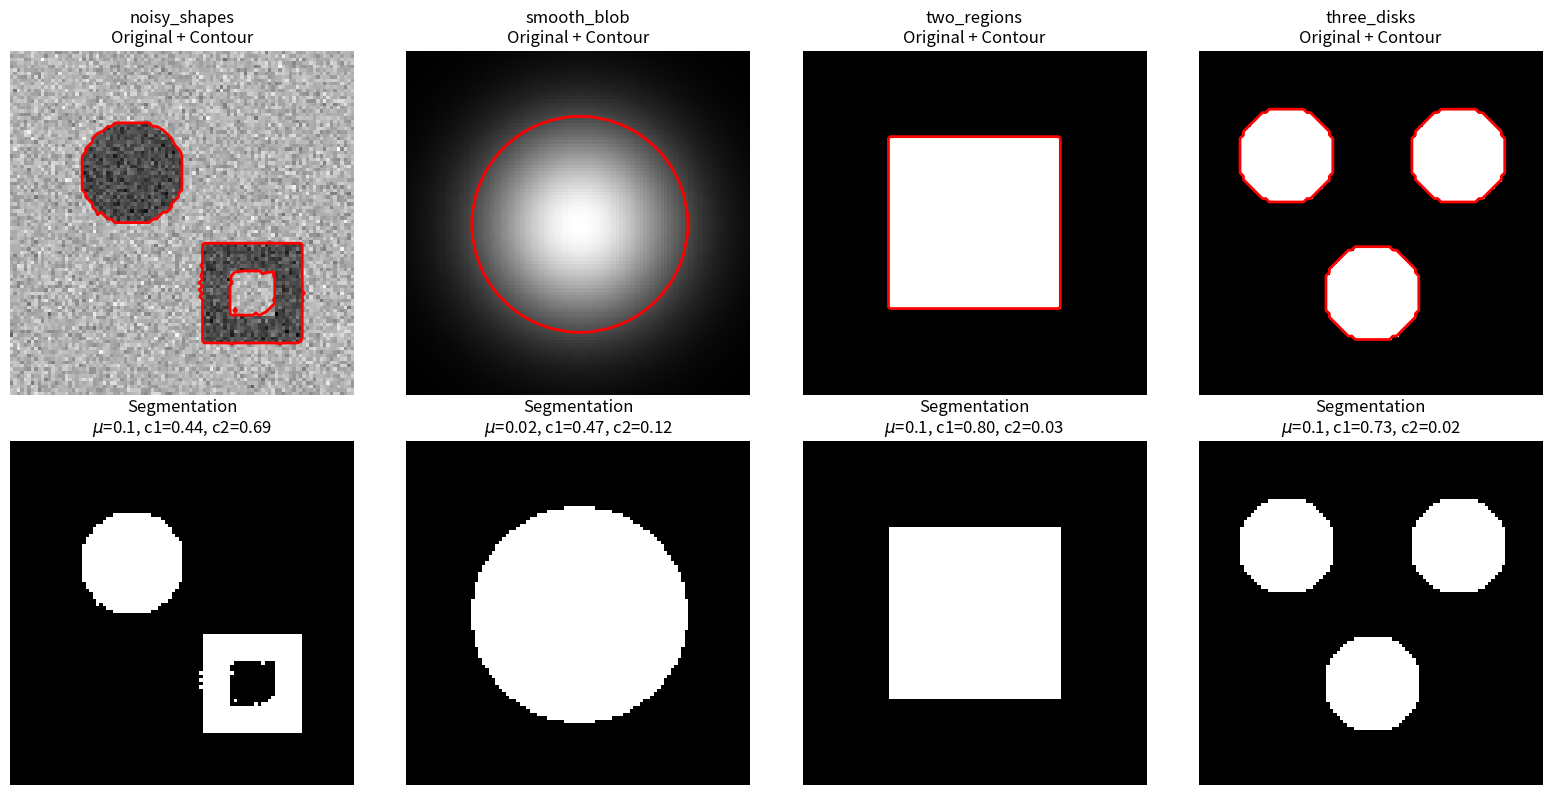
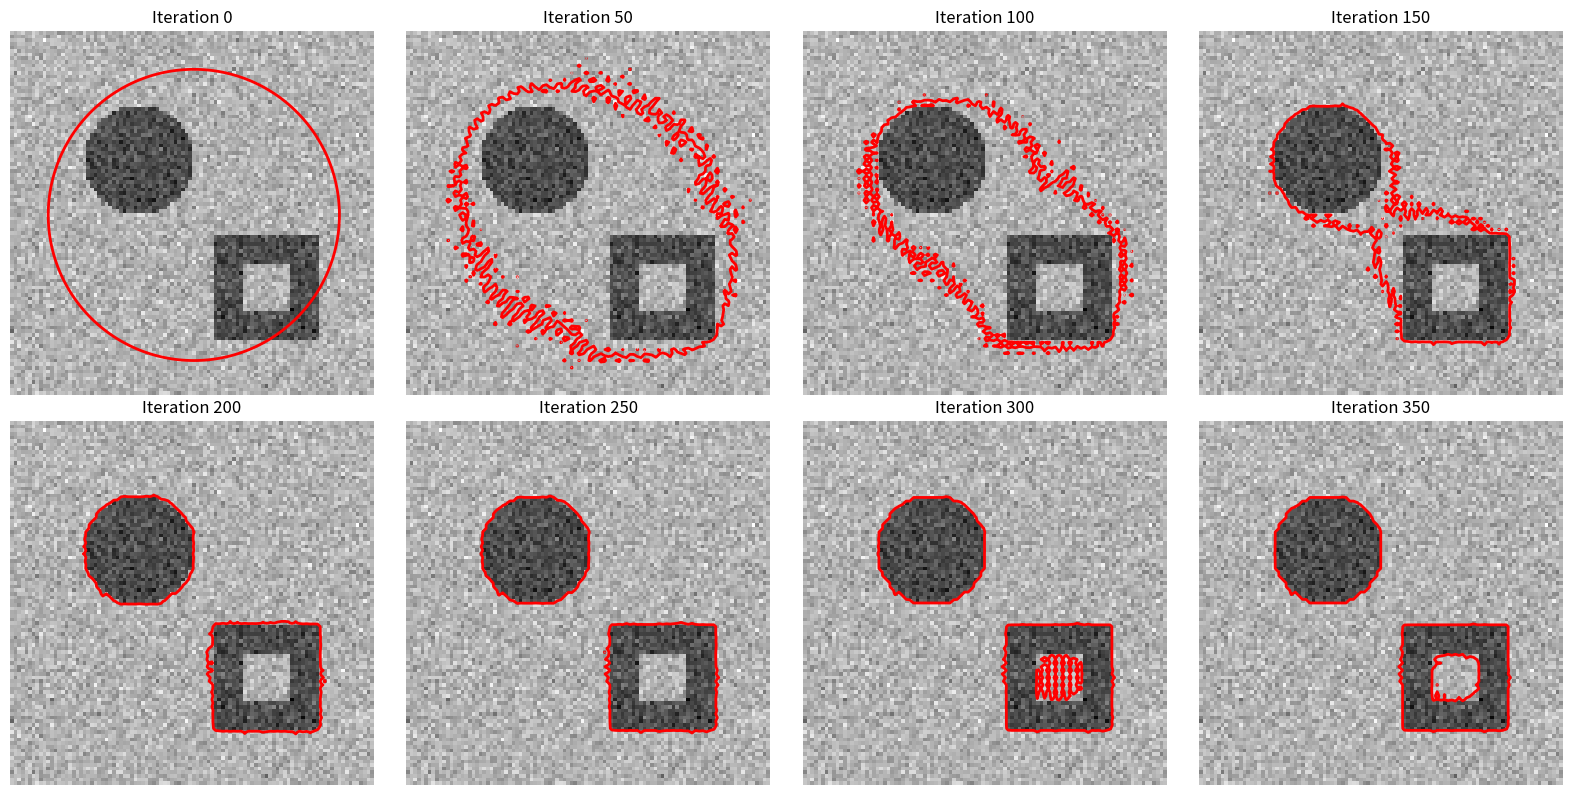

The matplotlib source for these figures, in order:
import numpy as np
import matplotlib.pyplot as plt
from scipy.ndimage import gaussian_filter, laplace
import os


def heaviside_epsilon(z, epsilon=1.0):
    return 0.5 * (1.0 + (2.0 / np.pi) * np.arctan(z / epsilon))


def compute_averages(u0, phi, epsilon=1.0):
    H = heaviside_epsilon(phi, epsilon)
    num1 = np.sum(u0 * H)
    den1 = np.sum(H)
    c1 = num1 / den1 if den1 > 1e-10 else np.mean(u0)

    num2 = np.sum(u0 * (1.0 - H))
    den2 = np.sum(1.0 - H)
    c2 = num2 / den2 if den2 > 1e-10 else np.mean(u0)
    return c1, c2


def curvature_central(phi):
    fy, fx = np.gradient(phi)
    mag = np.sqrt(fx**2 + fy**2 + 1e-8)
    nx = fx / mag
    ny = fy / mag
    _, nxx = np.gradient(nx)
    nyy, _ = np.gradient(ny)
    return nxx + nyy


def chan_vese(u0, phi0, mu=0.25, nu=0, lambda1=1.0, lambda2=1.0, dt=1.0, epsilon=1.0, max_iter=300, tol=1e-4):
    phi = phi0.astype(np.float64).copy()
    phi = phi / (np.abs(phi).max() + 1e-10)
    history = [phi.copy()]

    for it in range(max_iter):
        phi_old = phi.copy()
        c1, c2 = compute_averages(u0, phi, epsilon)
        kappa = curvature_central(phi)
        data = -lambda1 * (u0 - c1)**2 + lambda2 * (u0 - c2)**2
        dphi = dt * (mu * kappa - nu + data)
        max_step = np.abs(dphi).max()
        if max_step > 0.5:dphi = dphi * (0.5 / max_step)
        phi = phi + dphi
        phi[0, :] = phi[1, :]
        phi[-1, :] = phi[-2, :]
        phi[:, 0] = phi[:, 1]
        phi[:, -1] = phi[:, -2]
        phi = np.clip(phi, -4.0, 4.0)
        change = np.sqrt(np.mean((phi - phi_old)**2))
        if it % 10 == 0:
            history.append(phi.copy())
        if it % 50 == 0:
            print(f"  Iter {it:4d}: c1={c1:.4f}, c2={c2:.4f}, "f"rms={change:.6f}")
        if change < tol and it > 10:
            print(f"  Converged at iteration {it}")
            break

    history.append(phi.copy())
    seg = (phi >= 0).astype(np.uint8)
    return phi, c1, c2, seg, history

def init_circle(shape, center=None, radius=None):
    h, w = shape
    if center is None:
        center = (h // 2, w // 2)
    if radius is None:
        radius = min(h, w) // 3
    y, x = np.ogrid[:h, :w]
    return radius - np.sqrt((x - center[1])**2 + (y - center[0])**2)


def init_checkerboard(shape, n=5):
    h, w = shape
    y, x = np.ogrid[:h, :w]
    return np.sin(np.pi * n * x / w) * np.sin(np.pi * n * y / h)

def create_test_images():
    images = {}
    np.random.seed(42)
    y100, x100 = np.ogrid[:100, :100]

    img1 = np.ones((100, 100)) * 0.7
    img1[(x100 - 35)**2 + (y100 - 35)**2 < 15**2] = 0.3
    rect = (x100 > 55) & (x100 < 85) & (y100 > 55) & (y100 < 85)
    img1[rect] = 0.3
    hole = (x100 > 63) & (x100 < 77) & (y100 > 63) & (y100 < 77)
    img1[hole] = 0.7
    img1 += np.random.normal(0, 0.08, img1.shape)
    img1 = np.clip(img1, 0, 1)
    images['noisy_shapes'] = img1
    r = np.sqrt((x100 - 50)**2 + (y100 - 50)**2)
    img2 = np.exp(-r**2 / (2 * 20**2))
    images['smooth_blob'] = img2
    img3 = np.zeros((100, 100))
    img3[25:75, 25:75] = 1.0
    images['two_regions'] = img3
    img4 = np.zeros((100, 100))
    for cy, cx in [(30, 25), (30, 75), (70, 50)]:
        img4[(x100 - cx)**2 + (y100 - cy)**2 < 14**2] = 1.0
    images['three_disks'] = img4

    return images

def run_demo():
    print("=" * 60)
    print("CHAN-VESE ACTIVE CONTOURS WITHOUT EDGES")
    print("Implementation from: Chan & Vese, IEEE T-IP 2001")
    print("=" * 60)

    os.makedirs('output', exist_ok=True)
    images = create_test_images()

    params = {
        'noisy_shapes': dict(mu=0.1,  dt=1.0, epsilon=1.0, max_iter=400,
                             init='circle', radius_frac=2.5),
        'smooth_blob':  dict(mu=0.02, dt=1.0, epsilon=1.5, max_iter=500,
                             init='circle', radius_frac=2.5),
        'two_regions':  dict(mu=0.1,  dt=1.0, epsilon=1.0, max_iter=400,
                             init='circle', radius_frac=2.5),
        'three_disks':  dict(mu=0.1,  dt=1.0, epsilon=1.0, max_iter=500,
                             init='checker'),
    }

    fig, axes = plt.subplots(2, 4, figsize=(16, 8))

    for idx, (name, img) in enumerate(images.items()):
        print(f"\n--- {name} ---")
        p = params[name]

        if p['init'] == 'checker':
            phi0 = init_checkerboard(img.shape, n=5)
        else:
            phi0 = init_circle(img.shape,
                               radius=min(img.shape) // p['radius_frac'])

        phi, c1, c2, seg, hist = chan_vese(
            img, phi0,
            mu=p['mu'], dt=p['dt'], epsilon=p['epsilon'],
            max_iter=p['max_iter'],
        )
        print(f"  Final c1={c1:.4f}, c2={c2:.4f}")

        ax = axes[0, idx]
        ax.imshow(img, cmap='gray', vmin=0, vmax=1)
        ax.contour(phi, levels=[0], colors='r', linewidths=2)
        ax.set_title(f'{name}\nOriginal + Contour')
        ax.axis('off')

        ax = axes[1, idx]
        ax.imshow(seg, cmap='gray', vmin=0, vmax=1)
        ax.set_title(f'Segmentation\n$\\mu$={p["mu"]}, c1={c1:.2f}, c2={c2:.2f}')
        ax.axis('off')

    plt.tight_layout()
    plt.savefig('output/chan_vese_demo.png', dpi=150, bbox_inches='tight')
    print("\nSaved output/chan_vese_demo.png")

    print("\n" + "=" * 60)
    print("Generating evolution visualisation...")
    print("=" * 60)

    img = images['noisy_shapes']
    phi0 = init_circle(img.shape, radius=40)
    phi, c1, c2, seg, history = chan_vese(
        img, phi0, mu=0.1, dt=1.0, epsilon=1.0, max_iter=400,
    )

    n_panels = 8
    fig2, axes2 = plt.subplots(2, 4, figsize=(16, 8))
    axes2 = axes2.flatten()
    step = max(1, (len(history) - 1) // (n_panels - 1))
    for i, ax in enumerate(axes2):
        hi = min(i * step, len(history) - 1)
        ax.imshow(img, cmap='gray', vmin=0, vmax=1)
        ax.contour(history[hi], levels=[0], colors='r', linewidths=2)
        it_label = hi * 10 if hi < len(history) - 1 else 'Final'
        ax.set_title(f'Iteration {it_label}')
        ax.axis('off')

    plt.tight_layout()
    plt.savefig('output/chan_vese_evolution.png', dpi=150, bbox_inches='tight')
    print("Saved output/chan_vese_evolution.png")
    plt.show()


if __name__ == "__main__":
    run_demo()
